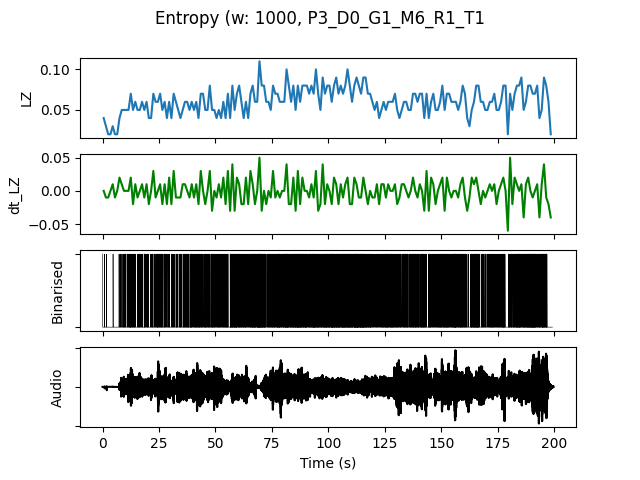

The file beside this chart, header and first rows:
, t0, LZ, dt_LZ, IOI, nCounts
0.0, 0.0, 0.03986, 0.0, 500.0, 2
1.0, 1.0, 0.0299, -0.009966, 1000, 1
2.0, 2.0, 0.01993, -0.009966, 0.0, 0
3.0, 3.0, 0.01993, 0.0, 0.0, 0
4.0, 4.0, 0.0299, 0.009966, 1000, 1
5.0, 5.0, 0.01993, -0.009966, 0.0, 0
6.0, 6.0, 0.01993, 0.0, 0.0, 0
7.0, 7.0, 0.03986, 0.01993, 500.0, 2
8.0, 8.0, 0.04983, 0.009966, 500.0, 2
9.0, 9.0, 0.04983, 0.0, 250.0, 4
10.0, 10.0, 0.04983, 0.0, 500.0, 2
11.0, 11.0, 0.04983, 0.0, 333.3, 3
12.0, 12.0, 0.06976, 0.01993, 166.7, 6
13.0, 13.0, 0.04983, -0.01993, 250.0, 4
14.0, 14.0, 0.05979, 0.009966, 333.3, 3
15.0, 15.0, 0.04983, -0.009966, 333.3, 3
16.0, 16.0, 0.04983, 0.0, 333.3, 3
17.0, 17.0, 0.05979, 0.009966, 333.3, 3
18.0, 18.0, 0.04983, -0.009966, 333.3, 3
19.0, 19.0, 0.05979, 0.009966, 200.0, 5
20.0, 20.0, 0.03986, -0.01993, 1000, 1
21.0, 21.0, 0.03986, 0.0, 333.3, 3
22.0, 22.0, 0.06976, 0.0299, 333.3, 3
23.0, 23.0, 0.05979, -0.009966, 333.3, 3
24.0, 24.0, 0.05979, 0.0, 200.0, 5
25.0, 25.0, 0.06976, 0.009966, 250.0, 4
26.0, 26.0, 0.04983, -0.01993, 333.3, 3
27.0, 27.0, 0.05979, 0.009966, 250.0, 4
28.0, 28.0, 0.03986, -0.01993, 500.0, 2
29.0, 29.0, 0.05979, 0.01993, 333.3, 3
30.0, 30.0, 0.03986, -0.01993, 1000, 1
31.0, 31.0, 0.06976, 0.0299, 333.3, 3
32.0, 32.0, 0.05979, -0.009966, 250.0, 4
33.0, 33.0, 0.04983, -0.009966, 500.0, 2
34.0, 34.0, 0.03986, -0.009966, 333.3, 3
35.0, 35.0, 0.04983, 0.009966, 333.3, 3
36.0, 36.0, 0.05979, 0.009966, 250.0, 4
37.0, 37.0, 0.05979, 0.0, 200.0, 5
38.0, 38.0, 0.04983, -0.009966, 250.0, 4
39.0, 39.0, 0.05979, 0.009966, 200.0, 5
40.0, 40.0, 0.04983, -0.009966, 333.3, 3
41.0, 41.0, 0.05979, 0.009966, 200.0, 5
42.0, 42.0, 0.03986, -0.01993, 250.0, 4
43.0, 43.0, 0.06976, 0.0299, 250.0, 4
44.0, 44.0, 0.06976, 0.0, 333.3, 3
45.0, 45.0, 0.04983, -0.01993, 200.0, 5
46.0, 46.0, 0.04983, 0.0, 333.3, 3
47.0, 47.0, 0.07973, 0.0299, 250.0, 4
48.0, 48.0, 0.04983, -0.0299, 200.0, 5
49.0, 49.0, 0.04983, 0.0, 250.0, 4
50.0, 50.0, 0.03986, -0.009966, 333.3, 3
51.0, 51.0, 0.04983, 0.009966, 200.0, 5
52.0, 52.0, 0.03986, -0.009966, 333.3, 3
53.0, 53.0, 0.05979, 0.01993, 250.0, 4
54.0, 54.0, 0.03986, -0.01993, 250.0, 4
55.0, 55.0, 0.06976, 0.0299, 250.0, 4
56.0, 56.0, 0.03986, -0.0299, 333.3, 3
57.0, 57.0, 0.07973, 0.03986, 142.9, 7
58.0, 58.0, 0.04983, -0.0299, 166.7, 6
59.0, 59.0, 0.06976, 0.01993, 200.0, 5
... 139 more rows
